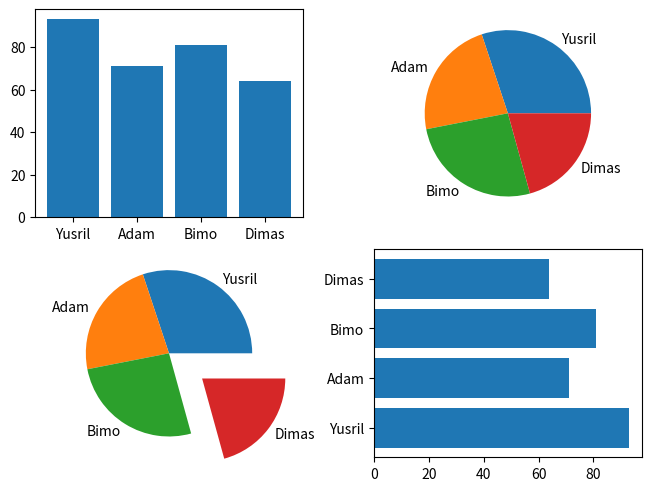

This chart was generated by the following Python code:
import matplotlib.pyplot as plt
import numpy as np

# Sample data 2x2
siswa = ['Yusril', 'Adam', 'Bimo', 'Dimas']
uas = [93, 71, 81, 64]

fig, ax = plt.subplots(ncols=2, nrows=2, constrained_layout=True)

ax[0][0].bar(siswa, uas)
ax[0][1].pie(uas, labels=siswa)
ax[1][0].pie(uas, labels=siswa, explode=[0, 0, 0, .5])
ax[1][1].barh(siswa, uas)

plt.show()

